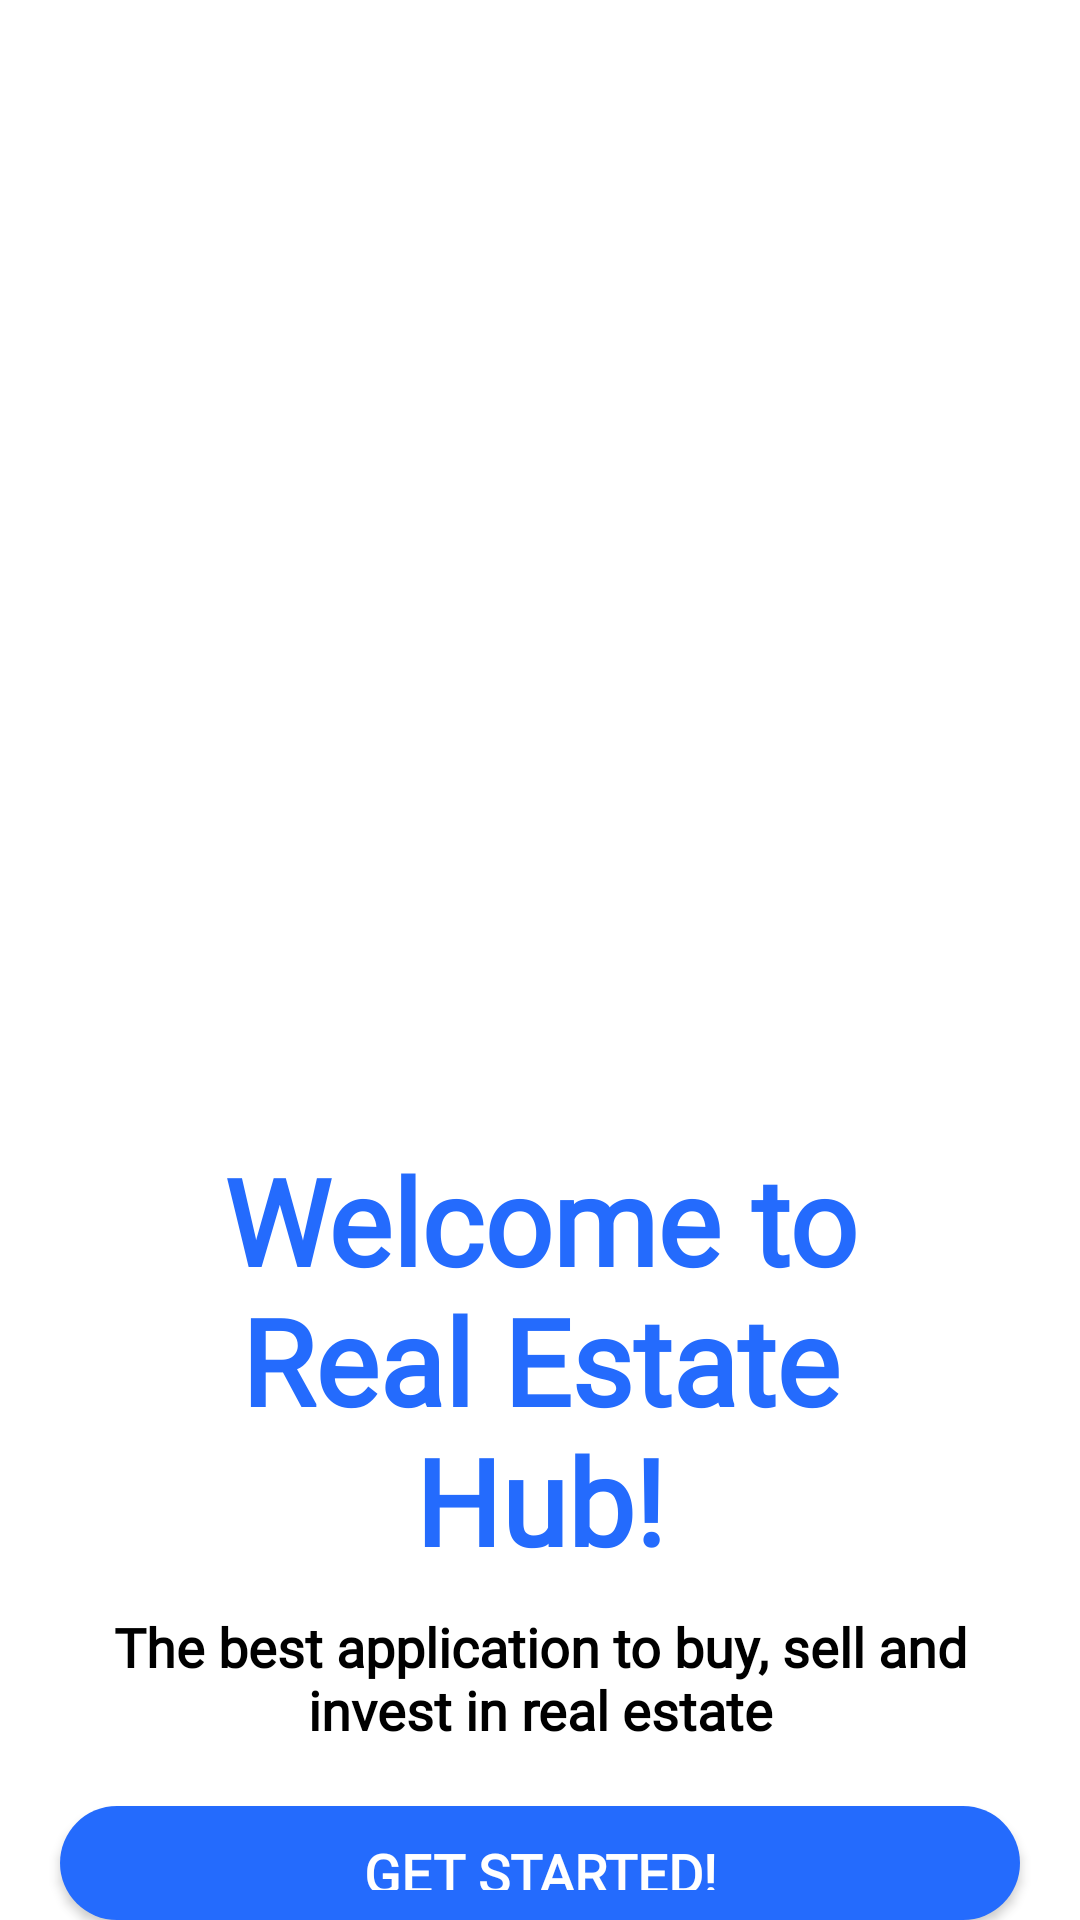

Android layout source for this screen:
<!-- AndroidManifest.xml: application theme Theme.RealEstateHub -->
<!-- res/layout/activity_welcome.xml -->
<?xml version="1.0" encoding="utf-8"?>
<RelativeLayout xmlns:android="http://schemas.android.com/apk/res/android"
    xmlns:app="http://schemas.android.com/apk/res-auto"
    android:layout_width="match_parent"
    android:layout_height="match_parent"
    android:background="@color/white">

    <ImageView
        android:id="@+id/welcome_popup_ImageView"
        android:layout_width="match_parent"
        android:layout_height="300dp"
        android:layout_alignParentStart="true"
        android:layout_alignParentTop="true"
        android:layout_alignParentEnd="true"
        android:layout_marginTop="70dp"
        app:srcCompat="@drawable/welcome_popup" />

    <ImageView
        android:id="@+id/welcome_finish_ImageView"
        android:layout_width="match_parent"
        android:layout_height="300dp"
        android:layout_alignParentStart="true"
        android:layout_alignParentTop="true"
        android:layout_alignParentEnd="true"
        android:layout_marginTop="70dp"
        android:visibility="invisible"
        app:srcCompat="@drawable/welcome_finish" />

    <TextView
        android:id="@+id/welcomeTextView"
        android:layout_width="wrap_content"
        android:layout_height="wrap_content"
        android:layout_below="@+id/welcome_finish_ImageView"
        android:layout_centerHorizontal="true"
        android:layout_marginTop="10dp"
        android:layout_marginStart="60dp"
        android:layout_marginEnd="60dp"
        android:fontFamily="@font/opensans_regular"
        android:gravity="center"
        android:text="@string/welcomeText"
        android:textColor="@color/blue"
        android:textSize="40sp"
        android:textStyle="bold" />

    <TextView
        android:id="@+id/welcomeInfoTextView"
        android:layout_width="wrap_content"
        android:layout_height="wrap_content"
        android:layout_below="@+id/welcomeTextView"
        android:layout_centerHorizontal="true"
        android:layout_marginStart="20dp"
        android:layout_marginEnd="20dp"
        android:layout_marginTop="10dp"
        android:fontFamily="@font/opensans_regular"
        android:gravity="center"
        android:text="@string/welcomeInfoText"
        android:textSize="18sp"
        android:textStyle="bold"
        android:textColor="@color/black"/>

    <Button
        android:id="@+id/welcomeButton"
        android:background="@drawable/welcome_button"
        android:layout_width="wrap_content"
        android:layout_height="wrap_content"
        android:layout_below="@+id/welcomeInfoTextView"
        android:layout_centerHorizontal="true"
        android:layout_alignParentStart="true"
        android:layout_alignParentEnd="true"
        android:layout_marginTop="20dp"
        android:layout_marginStart="20dp"
        android:layout_marginEnd="20dp"
        android:textSize="18sp"
        android:padding="10dp"
        android:fontFamily="@font/opensans_regular"
        android:textStyle="bold"
        android:text="@string/startButtonText"
        android:textColor="@color/white"
    />


</RelativeLayout>
<!-- resources referenced by this layout -->
<resources>
  <color name="black">#FF000000</color>
  <color name="blue">#246BFD</color>
  <color name="white">#FFFFFFFF</color>
  <!-- drawable welcome_button (drawable) -->
  <?xml version="1.0" encoding="utf-8"?>
  <shape xmlns:android="http://schemas.android.com/apk/res/android">
      <solid android:color="@color/blue" /> 
      <corners android:radius="80dp" /> 
  </shape>
  <string name="startButtonText">Get Started!</string>
  <string name="welcomeInfoText">The best application to buy, sell and invest in real estate</string>
  <string name="welcomeText">Welcome to Real Estate Hub!</string>
  <style name="Theme.RealEstateHub" parent="Base.Theme.RealEstateHub.AppCompat" />
  <style name="Base.Theme.RealEstateHub.AppCompat" parent="Theme.AppCompat.Light.NoActionBar" />
</resources>
